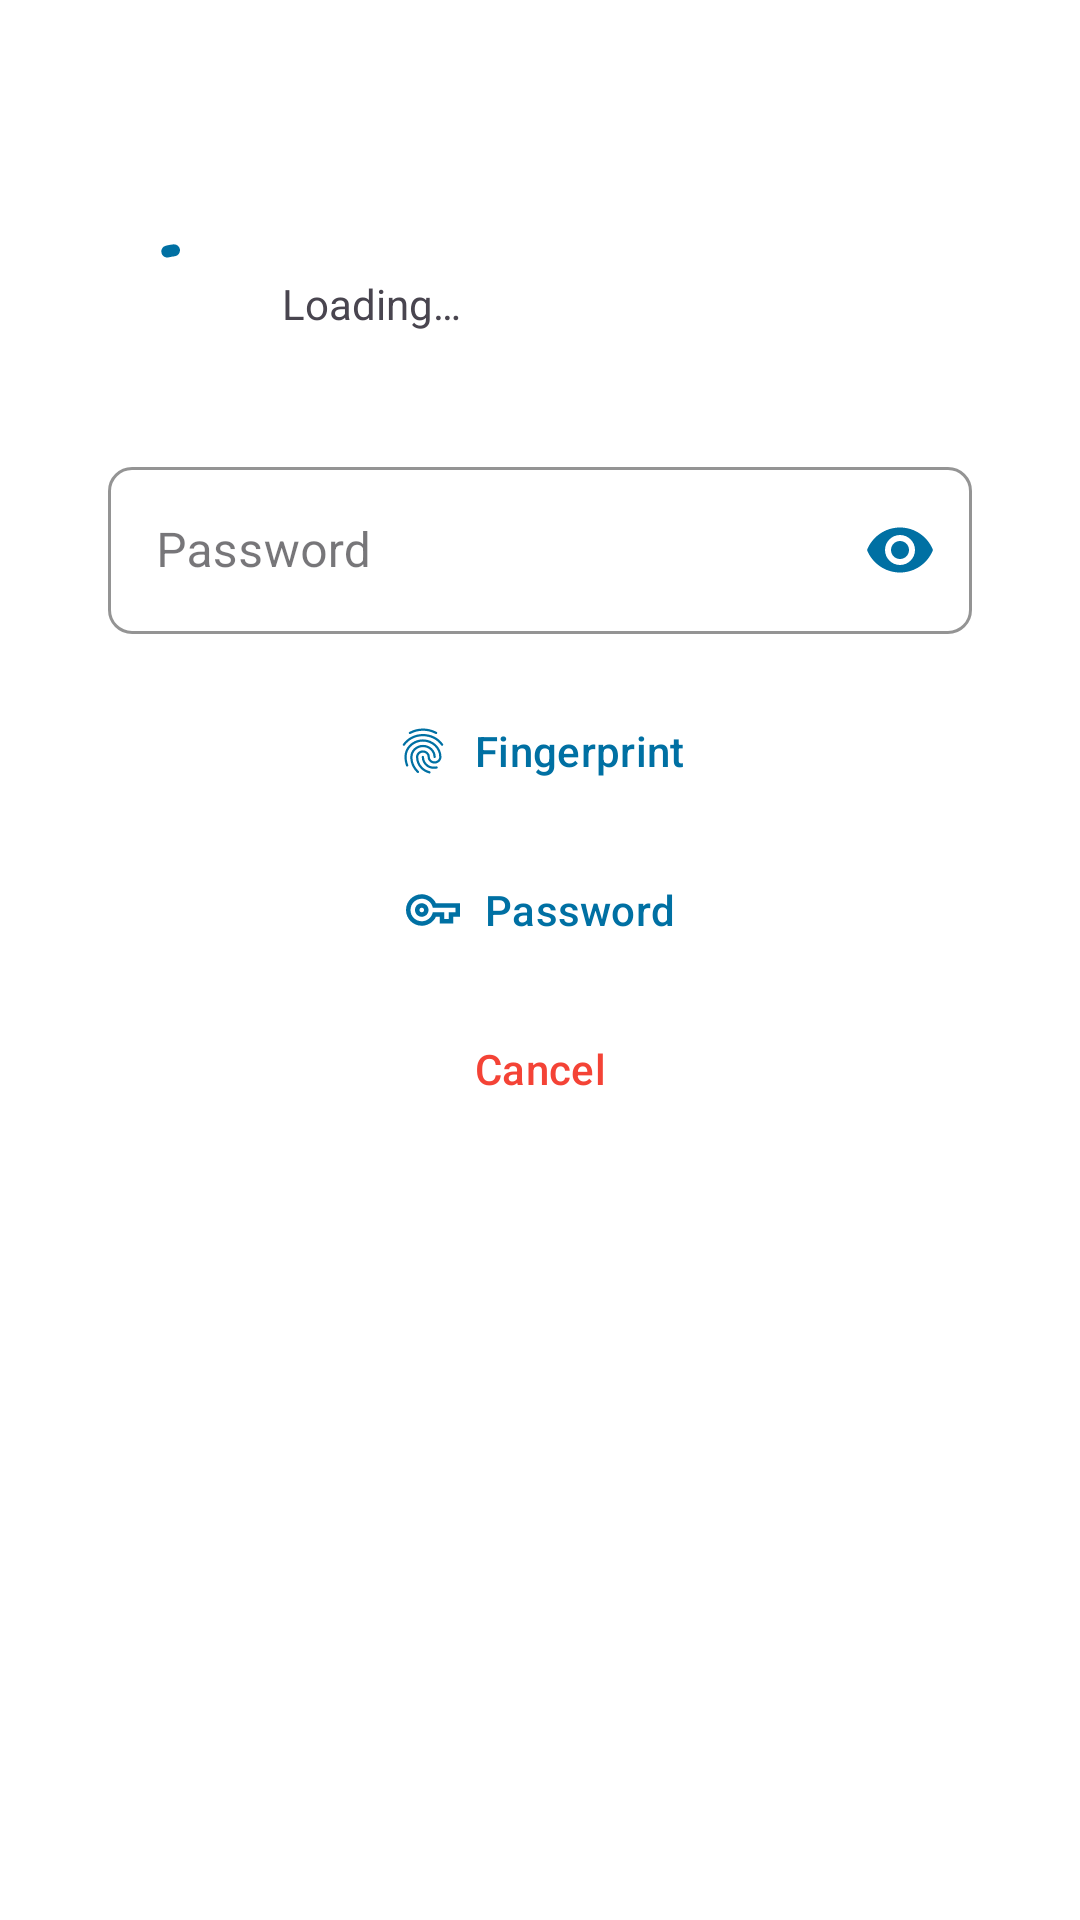

Write the Android layout XML for this screen, with the resource values it uses.
<!-- AndroidManifest.xml: activity theme AlertDialogCustom -->
<!-- res/layout/activity_action.xml -->
<?xml version="1.0" encoding="utf-8"?>
<androidx.constraintlayout.widget.ConstraintLayout
    xmlns:android="http://schemas.android.com/apk/res/android"
    android:id="@+id/content"
    android:layout_width="match_parent"
    android:gravity="center"
    android:animateLayoutChanges="true"
    android:layout_height="match_parent">
    <LinearLayout
        android:layout_width="match_parent"
        app:layout_constraintTop_toTopOf="parent"
        app:layout_constraintStart_toStartOf="parent"
        android:layout_height="wrap_content"
        xmlns:app="http://schemas.android.com/apk/res-auto"
        android:orientation="vertical">

        <TextView
            android:id="@+id/tvTitle"
            android:textColor="@color/ZenCryptPrimary"
            app:drawableTint="@color/ZenCryptPrimary"
            android:drawablePadding="6dp"
            android:layout_width="match_parent"
            android:textStyle="bold"
            android:paddingStart="13dp"
            android:paddingTop="15sp"
            android:paddingBottom="2sp"
            android:textSize="18sp"
            android:layout_height="match_parent">
        </TextView>

        <LinearLayout
            android:id="@+id/indeterminate_progress_layout"
            android:layout_width="match_parent"
            android:layout_height="wrap_content"
            android:orientation="horizontal"
            android:padding="20dp">
            <com.google.android.material.progressindicator.CircularProgressIndicator
                android:layout_width="0dp"
                app:indicatorColor="@color/ZenCryptPrimary"
                android:indeterminate="true"
                android:layout_height="wrap_content"
                android:layout_weight="1" />

            <TextView
                android:layout_width="wrap_content"
                android:layout_height="match_parent"
                android:layout_weight="4"
                android:gravity="center|left"
                android:layout_marginLeft="10dp"
                android:text="@string/loading" />
        </LinearLayout>

        <LinearLayout
            android:id="@+id/file_name_layout"
            android:layout_width="match_parent"
            android:layout_height="wrap_content"
            android:orientation="horizontal"
            android:visibility="gone"
            android:layout_marginLeft="20dp"
            android:layout_marginRight="20dp"
            android:layout_marginTop="4dp">

            <TextView
                android:layout_width="wrap_content"
                android:layout_height="wrap_content"
                android:textStyle="italic"
                android:textSize="15sp"
                android:text="@string/file_name" />

            <TextView
                android:id="@+id/tv_file_name"
                android:layout_width="wrap_content"
                android:layout_height="wrap_content"
                android:textStyle="bold"
                android:textSize="15sp"
                android:ellipsize="end"
                android:maxLines="6"
                android:padding="8dp"/>

        </LinearLayout>

        <LinearLayout
            android:id="@+id/file_size_layout"
            android:layout_width="match_parent"
            android:layout_height="wrap_content"
            android:orientation="horizontal"
            android:visibility="gone"
            android:layout_marginLeft="20dp"
            android:layout_marginRight="20dp"
            android:layout_marginTop="4dp">

            <TextView
                android:layout_width="wrap_content"
                android:layout_height="wrap_content"
                android:textStyle="italic"
                android:textSize="15sp"
                android:text="@string/file_size" />

            <TextView
                android:id="@+id/tv_file_size"
                android:layout_width="wrap_content"
                android:layout_height="wrap_content"
                android:textStyle="bold"
                android:textSize="15sp"
                android:padding="8dp"/>

        </LinearLayout>

        <LinearLayout
            android:id="@+id/determinate_progress_layout"
            android:visibility="gone"
            android:layout_width="match_parent"
            android:layout_height="wrap_content"
            android:layout_gravity="center"
            android:orientation="vertical"
            android:padding="20dp">
            <com.google.android.material.progressindicator.LinearProgressIndicator
                android:id="@+id/determinateBar"
                app:indicatorColor="@color/ZenCryptPrimary"
                android:layout_width="match_parent"
                android:layout_gravity="center"
                android:layout_height="wrap_content"/>

            <TextView
                android:id="@+id/determine_textView"
                android:layout_width="wrap_content"
                android:layout_gravity="center"
                android:paddingTop="8dp"
                android:layout_height="0dp"
                android:layout_weight="4"
                android:gravity="center"/>
        </LinearLayout>

        <com.google.android.material.textfield.TextInputLayout
            android:id="@+id/textInputLayout"
            style="@style/Widget.MaterialComponents.TextInputLayout.OutlinedBox"
            app:boxCornerRadiusBottomEnd="8dp"
            app:boxCornerRadiusTopEnd="8dp"
            app:boxCornerRadiusBottomStart="8dp"
            app:boxCornerRadiusTopStart="8dp"
            app:hintTextColor="?attr/btnTextColor"
            android:layout_width="match_parent"
            android:layout_height="wrap_content"
            android:layout_marginEnd="20dp"
            android:layout_marginStart="20dp"
            android:layout_marginTop="5dp"
            android:layout_marginBottom="10dp"
            app:passwordToggleEnabled="true"
            app:boxStrokeColor="?attr/btnTextColor"
            app:passwordToggleTint="?attr/btnTextColor">

            <com.google.android.material.textfield.TextInputEditText
                android:id="@+id/tvPassword"
                android:layout_width="match_parent"
                android:layout_height="wrap_content"
                android:textCursorDrawable="@null"
                android:hint="@string/password"
                android:inputType="textPassword" />
        </com.google.android.material.textfield.TextInputLayout>


        <LinearLayout
            android:layout_width="match_parent"
            android:layout_height="match_parent"
            android:weightSum="3"
            android:orientation="vertical">

            <com.google.android.material.button.MaterialButton
                android:id="@+id/button_ok"
                android:layout_width="match_parent"
                android:layout_height="0dp"
                android:layout_weight="1"
                android:gravity="center"
                android:layout_marginTop="5dp"
                android:layout_marginBottom="5dp"
                android:foreground="?selectableItemBackground"
                android:background="@android:color/transparent"
                android:textColor="?attr/btnTextColor"
                app:icon="@drawable/ic_baseline_fingerprint_24"
                app:iconTint="?attr/btnTextColor"
                app:iconGravity="textStart"
                android:text="@string/fingerprint" />

            <com.google.android.material.button.MaterialButton
                android:id="@+id/button_use_password"
                android:layout_width="match_parent"
                android:layout_height="0dp"
                android:layout_weight="1"
                android:gravity="center"
                android:layout_marginBottom="5dp"
                android:foreground="?selectableItemBackground"
                android:background="@android:color/transparent"
                android:textColor="?attr/btnTextColor"
                app:icon="@drawable/key_outline"
                app:iconTint="?attr/btnTextColor"
                app:iconGravity="textStart"
                android:text="@string/password" />

            <com.google.android.material.button.MaterialButton
                android:id="@+id/button_cancel"
                android:layout_width="match_parent"
                android:layout_height="0dp"
                android:layout_weight="1"
                android:gravity="center"
                app:icon="@drawable/close"
                app:iconTint="@color/red_active"
                app:iconGravity="textStart"
                android:foreground="?selectableItemBackground"
                android:background="@android:color/transparent"
                android:textColor="@color/red_active"
                android:text="@android:string/cancel" />

        </LinearLayout>

    </LinearLayout>

</androidx.constraintlayout.widget.ConstraintLayout>
<!-- resources referenced by this layout -->
<resources>
  <color name="ZenCryptPrimary">#0070a3</color>
  <color name="red_active">#f44336</color>
  <!-- drawable ic_baseline_fingerprint_24: vector/xml drawable (drawable, 2438 chars, omitted) -->
  <!-- drawable key_outline (drawable) -->
  <vector xmlns:android="http://schemas.android.com/apk/res/android"
      android:height="24dp"
      android:width="24dp"
      android:viewportWidth="24"
      android:viewportHeight="24">
      <path android:fillColor="#000" android:pathData="M21 18H15V15H13.3C12.2 17.4 9.7 19 7 19C3.1 19 0 15.9 0 12S3.1 5 7 5C9.7 5 12.2 6.6 13.3 9H24V15H21V18M17 16H19V13H22V11H11.9L11.7 10.3C11 8.3 9.1 7 7 7C4.2 7 2 9.2 2 12S4.2 17 7 17C9.1 17 11 15.7 11.7 13.7L11.9 13H17V16M7 15C5.3 15 4 13.7 4 12S5.3 9 7 9 10 10.3 10 12 8.7 15 7 15M7 11C6.4 11 6 11.4 6 12S6.4 13 7 13 8 12.6 8 12 7.6 11 7 11Z" />
  </vector>
  <string name="file_name">File Name(s): </string>
  <string name="file_size">Total Size: </string>
  <string name="fingerprint">Fingerprint</string>
  <string name="loading">Loading…</string>
  <string name="password">Password</string>
  <style name="AlertDialogCustom" parent="Theme.Material3.Light.Dialog">
          
  
          <item name="android:backgroundDimAmount">0.5</item>
          <item name="windowMinWidthMajor">100%</item>
          <item name="windowMinWidthMinor">100%</item>
          <item name="colorPrimaryDark">@color/transparent</item>
          <item name="windowActionBar">false</item>
          <item name="dialogCornerRadius">14dp</item>
          <item name="windowNoTitle">true</item>
          <item name="btnTextColor">@color/ZenCryptPrimary</item>
          <item name="colorPrimary">@color/ZenCryptPrimary</item>
          <item name="colorAccent">@color/ZenCryptPrimary</item>
          
          <item name="colorSurface">@color/ZenCryptPrimary</item>
          <item name="android:colorBackground">@color/lightBackgroundColorVariant</item>
      </style>
  <color name="lightBackgroundColorVariant">#DCEAF2</color>
</resources>
